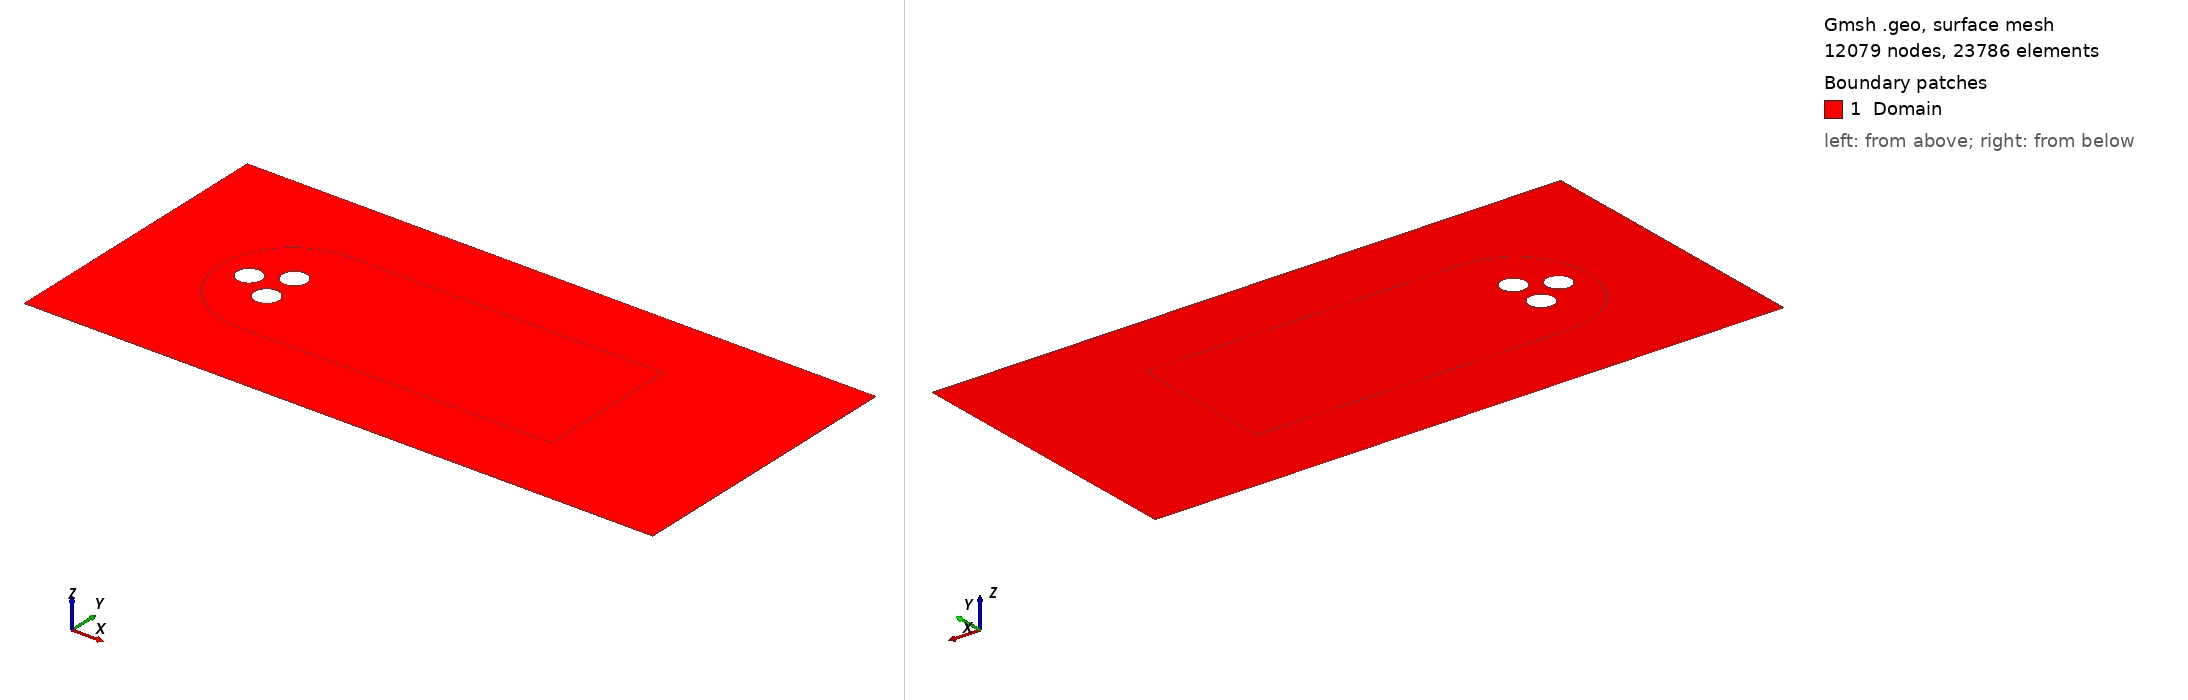

Gmsh geometry script, surface-meshed: 12079 nodes, 23786 surface elements. Boundary patches (legend numbers): 1 Domain. Left view from above one corner, right view from below the opposite corner. Legend entries are the model's physical surfaces. The drawing asked Gmsh for element sizes between 1% and 20% of the model's largest extent; the script's own settings can give other sizes.

=== pinball.geo (drawn) ===
// Pinball geometry and mesh for ins solver in libparanumal

// Outer box dimensions
SetFactory("OpenCASCADE");
X_i = 6;
X_o = 20;
Y = 6; 

// Circle geometry
R = 0.5;
X_f = -1.3; // -3/2cos30
Y_f = 0; 
X_b = 0;
Y_b = -0.75;
X_t = 0;
Y_t = 0.75;

// Mesh Parameters
Sz = 0.1;

Point(1) = {X_o, -Y, 0, 1.0};
//+
Point(2) = {-X_i, -Y, 0, 1.0};
//+
Point(3) = {-X_i, Y, 0, 1.0};
//+
Point(4) = {X_o, Y, 0, 1.0};
//+
Line(1) = {3, 4};
//+
Line(2) = {2, 1};
//+
Line(3) = {2, 3};
//+
Line(4) = {1, 4};
//+

Circle(5) = {X_f, Y_f, 0, R, 0, 2*Pi};
//+
Circle(6) = {X_b, Y_b, 0, R, 0, 2*Pi};
//+
Circle(7) = {X_t, Y_t, 0, R, 0, 2*Pi};


//+
Circle(8) = {0.5, 0, 0, 3, Pi/2, 3*Pi/2};
//+
Point(10) = {13.5, 3, 0, Sz};
//+
Point(11) = {13.5, -3, 0, Sz};
//+
Line(9) = {8, 10};
//+
Line(10) = {9, 11};
//+
Line(11) = {11, 10};
//+
Curve Loop(1) = {8, 10, 11, -9};
//+
Curve Loop(2) = {7};
//+
Curve Loop(3) = {5};
//+
Curve Loop(4) = {6};
//+
Plane Surface(1) = {1, 2, 3, 4};
//+
Curve Loop(5) = {3, 1, -4, -2};
//+
Curve Loop(6) = {9, -11, -10, -8};
//+
Plane Surface(2) = {5, 6};

Mesh.MinimumCirclePoints = 100;


//+
Transfinite Curve {10, 9} = 100 Using Progression 1;
//+
Physical Curve("Inflow", 2) = {3};
//+
Physical Curve("Outflow", 3) = {2, 1, 4};
//+
Physical Curve("Wall", 1) = {5, 7, 6};
//+
Physical Surface("Domain", 9) = {2, 1};
